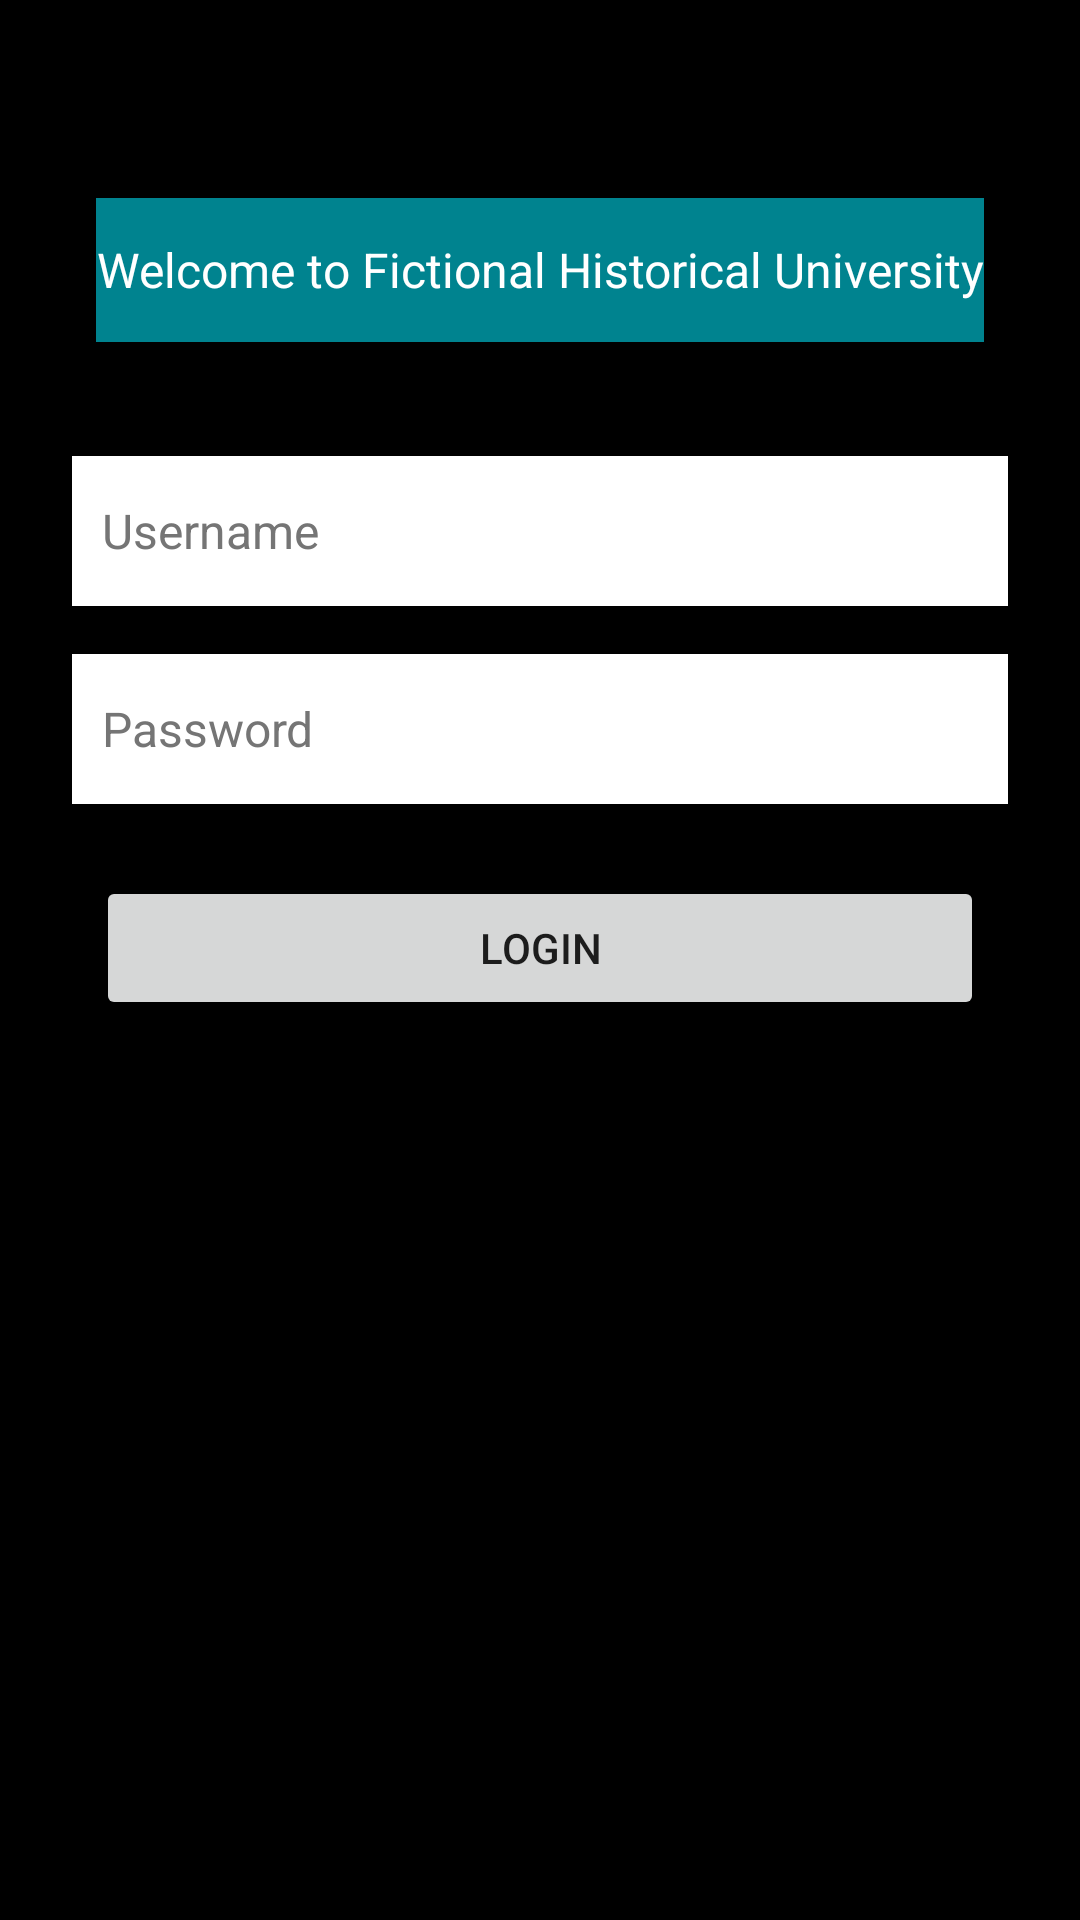

Android layout source for this screen:
<!-- AndroidManifest.xml: application theme Theme.MobileApplicationProjectWGU -->
<!-- res/layout/activity_login.xml -->
<?xml version="1.0" encoding="utf-8"?>
<LinearLayout xmlns:android="http://schemas.android.com/apk/res/android"
    xmlns:tools="http://schemas.android.com/tools"
    android:layout_width="match_parent"
    android:layout_height="match_parent"
    android:background="@color/black"
    android:paddingHorizontal="4dp"
    tools:context=".Controllers.LoginController"
    android:orientation="vertical"
    android:padding="16dp">

    <TextView
        android:id="@+id/welcome"
        android:layout_width="match_parent"
        android:layout_height="48dp"
        android:layout_marginStart="16dp"
        android:layout_marginEnd="16dp"
        android:layout_marginBottom="30dp"
        android:layout_marginTop="50dp"
        android:background="@color/dark_cyan"
        android:drawablePadding="4dp"
        android:gravity="center"
        android:hint="@string/app_welcome"
        android:importantForAutofill="no"
        android:textColor="@color/white"
        android:textColorHint="@color/white"
        android:textSize="16sp" />

    <EditText
        android:id="@+id/usernametext"
        android:layout_width="match_parent"
        android:layout_height="50dp"
        android:layout_margin="8dp"
        android:background="@color/white"
        android:ems="10"
        android:hint="@string/username"
        android:inputType="text"
        android:padding="10dp"
        android:textColorHint="#757575"
        android:textSize="16sp"
        android:importantForAutofill="no" />

    <EditText
        android:id="@+id/passwordText"
        android:layout_width="match_parent"
        android:layout_height="50dp"
        android:layout_margin="8dp"
        android:background="@color/white"
        android:ems="10"
        android:hint="@string/password"
        android:inputType="textPassword"
        android:padding="10dp"
        android:textColorHint="#757575"
        android:textSize="16sp"
        android:importantForAutofill="no" />

    <Button
        android:id="@+id/loginBTN"
        android:layout_width="match_parent"
        android:layout_height="wrap_content"
        android:layout_marginStart="16dp"
        android:layout_marginTop="16dp"
        android:layout_marginEnd="16dp"
        android:onClick="loginClicked"
        android:text="@string/login" />


</LinearLayout>
<!-- resources referenced by this layout -->
<resources>
  <color name="black">#FF000000</color>
  <color name="dark_cyan">#00838f</color>
  <color name="white">#FFFFFFFF</color>
  <string name="app_welcome">Welcome to Fictional Historical University</string>
  <string name="login">Login</string>
  <string name="password">Password</string>
  <string name="username">Username</string>
  <style name="Theme.MobileApplicationProjectWGU" parent="Theme.MaterialComponents.DayNight.DarkActionBar">
          
          <item name="colorPrimary">@color/deep_cyan</item>
          <item name="colorPrimaryVariant">@color/dark_cyan</item>
          <item name="colorOnPrimary">@color/white</item>
          
          <item name="colorSecondary">@color/black</item>
          <item name="colorSecondaryVariant">@color/amber</item>
          <item name="colorOnSecondary">@color/black</item>
          
          <item name="android:statusBarColor" tools:targetApi="l">?attr/colorPrimaryVariant</item>
          
      </style>
  <color name="deep_cyan">#006064</color>
  <color name="amber">#FFC107</color>
</resources>
